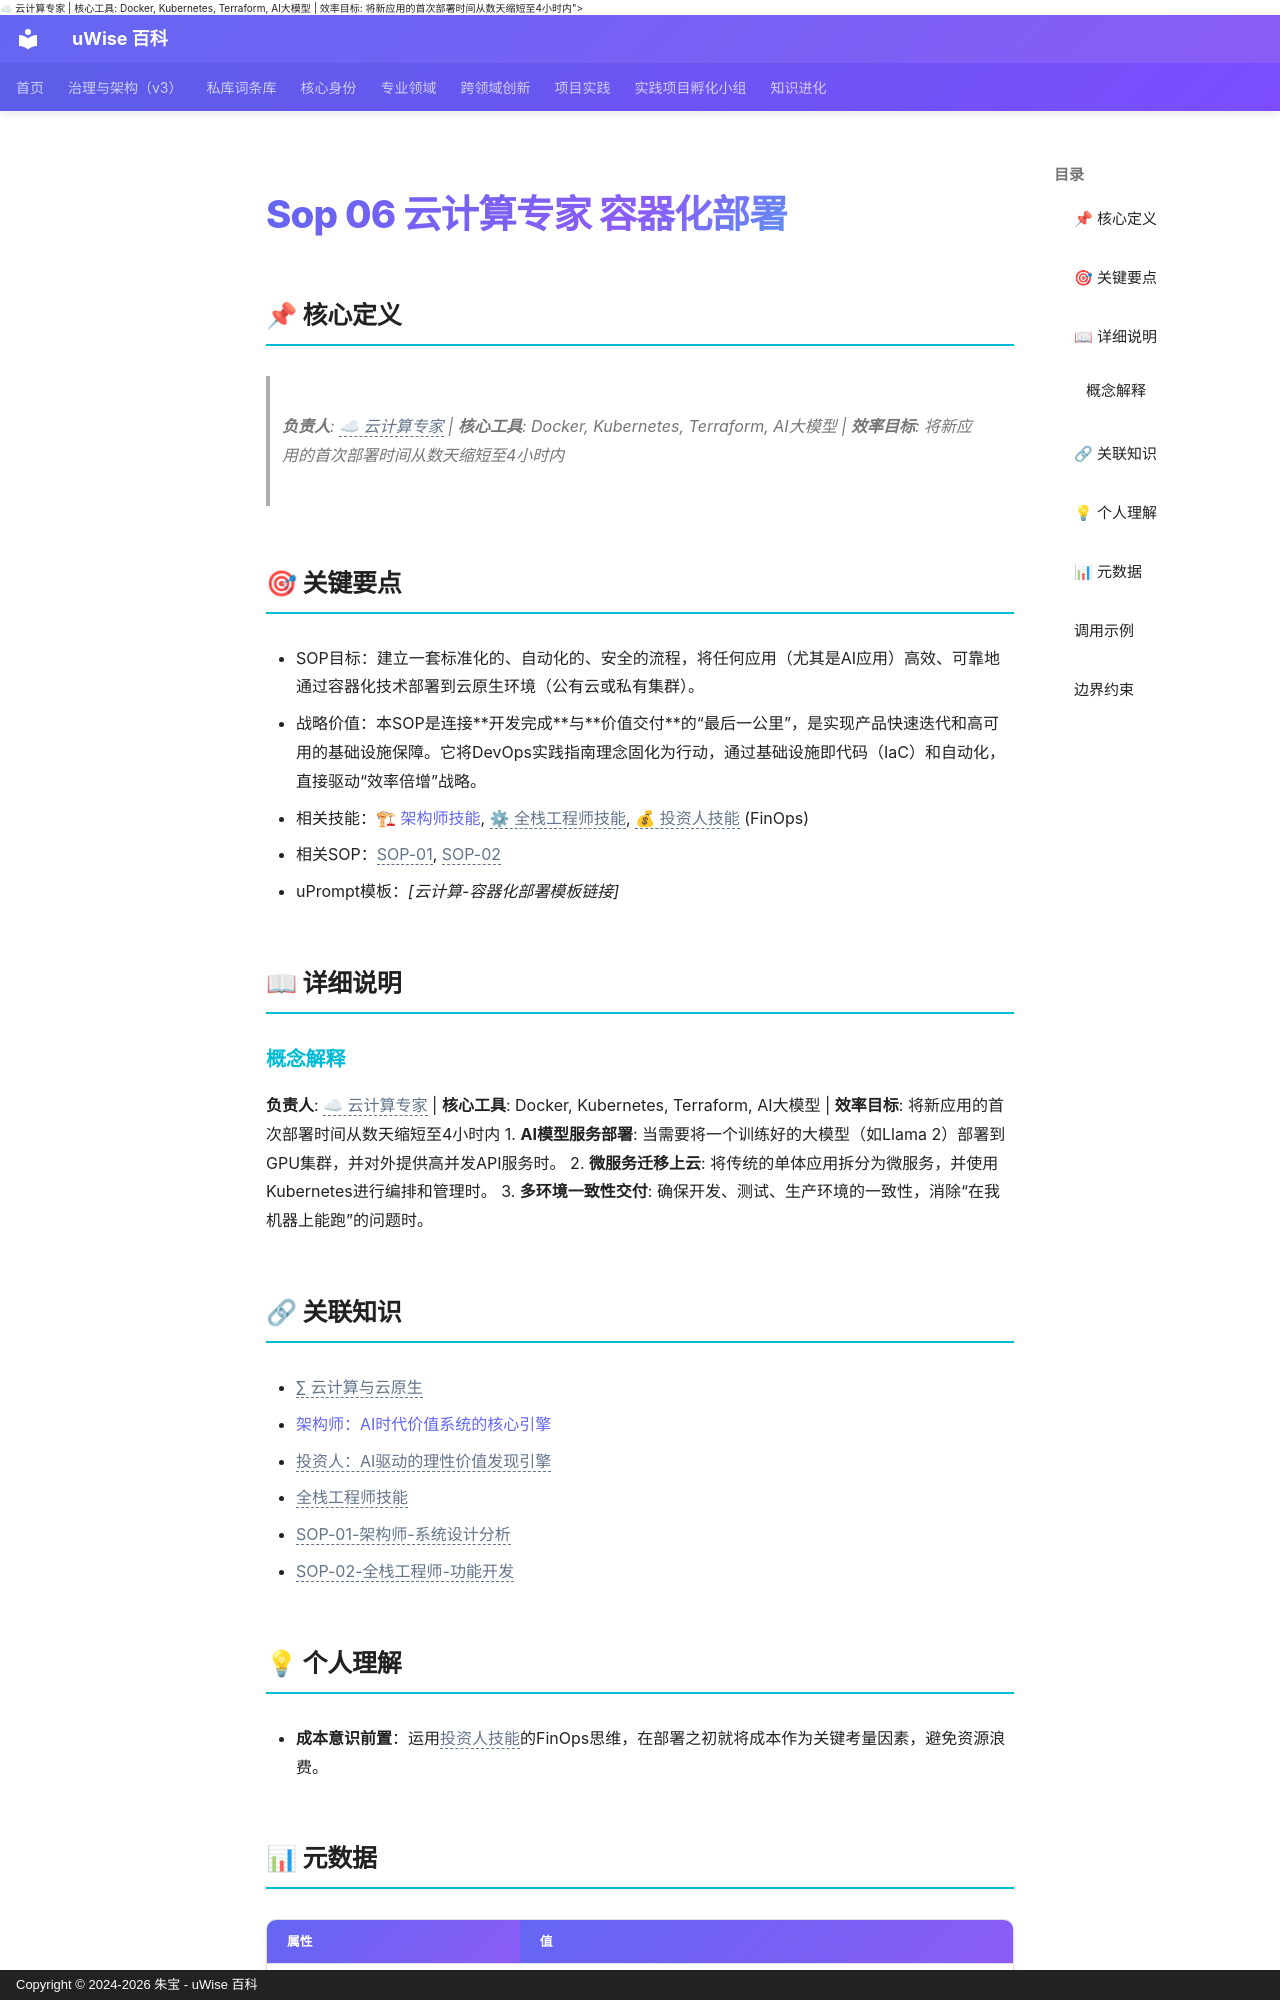

repository: zhubao315/uWise · page: vault-encyclopedia/sop-06-a1f4b4dc/index.html · generator: mkdocs · copyright: Copyright © 2024-2026 朱宝 - uWise 百科

---
title: "Sop 06 云计算专家 容器化部署"
description: "负责人: <span class=\"uw-unresolved\" data-target=\"∑ 云计算与云原生\" title=\"未解析的双链目标：∑ 云计算与云原生\">☁ 云计算专家</span> | 核心工具: Docker, Kubernetes, Terraform, AI大模型 | 效率目标: 将新应用的首次部署时间从数天缩短至4小时内"
---

# Sop 06 云计算专家 容器化部署

## 📌 核心定义

> **负责人**: <span class="uw-unresolved" data-target="∑ 云计算与云原生" title="未解析的双链目标：∑ 云计算与云原生">☁ 云计算专家</span> | **核心工具**: Docker, Kubernetes, Terraform, AI大模型 | **效率目标**: 将新应用的首次部署时间从数天缩短至4小时内

## 🎯 关键要点

- SOP目标：建立一套标准化的、自动化的、安全的流程，将任何应用（尤其是AI应用）高效、可靠地通过容器化技术部署到云原生环境（公有云或私有集群）。
- 战略价值：本SOP是连接**开发完成**与**价值交付**的“最后一公里”，是实现产品快速迭代和高可用的基础设施保障。它将DevOps实践指南理念固化为行动，通过基础设施即代码（IaC）和自动化，直接驱动“效率倍增”战略。
- 相关技能：[🏗 架构师技能](../ai-b539c9a9/), <span class="uw-unresolved" data-target="全栈工程师技能" title="未解析的双链目标：全栈工程师技能">⚙ 全栈工程师技能</span>, <span class="uw-unresolved" data-target="投资人：AI驱动的理性价值发现引擎" title="未解析的双链目标：投资人：AI驱动的理性价值发现引擎">💰 投资人技能</span> (FinOps)
- 相关SOP：<span class="uw-unresolved" data-target="SOP-01-架构师-系统设计分析" title="未解析的双链目标：SOP-01-架构师-系统设计分析">SOP-01</span>, <span class="uw-unresolved" data-target="SOP-02-全栈工程师-功能开发" title="未解析的双链目标：SOP-02-全栈工程师-功能开发">SOP-02</span>
- uPrompt模板：*[云计算-容器化部署模板链接]*

## 📖 详细说明

### 概念解释
**负责人**: <span class="uw-unresolved" data-target="∑ 云计算与云原生" title="未解析的双链目标：∑ 云计算与云原生">☁ 云计算专家</span> | **核心工具**: Docker, Kubernetes, Terraform, AI大模型 | **效率目标**: 将新应用的首次部署时间从数天缩短至4小时内
1.  **AI模型服务部署**: 当需要将一个训练好的大模型（如Llama 2）部署到GPU集群，并对外提供高并发API服务时。
2.  **微服务迁移上云**: 将传统的单体应用拆分为微服务，并使用Kubernetes进行编排和管理时。
3.  **多环境一致性交付**: 确保开发、测试、生产环境的一致性，消除“在我机器上能跑”的问题时。
